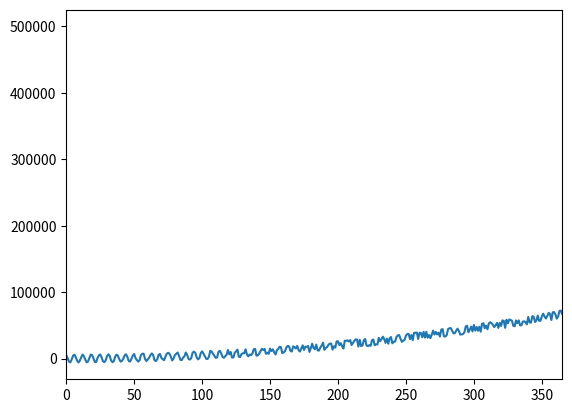

Write the Python code that produced this figure.
# -*- coding: utf-8 -*-
"""
Created on Tue Dec 26 20:45:27 2017

@author: Administrator
"""

import numpy as np
import matplotlib.pyplot as plt

t = np.arange(1000)
y = 5 - 0.1*t + 0.5*np.power(t,2) + \
        (6000+5*np.random.randn(len(t)))*np.sin((1+0.005*np.random.randn(len(t)))*t+2) + \
         60*np.random.randn(len(t))

plt.figure()
plt.plot(y)
plt.xlim([0,365])
plt.show()

np.save('mc_data',y)
